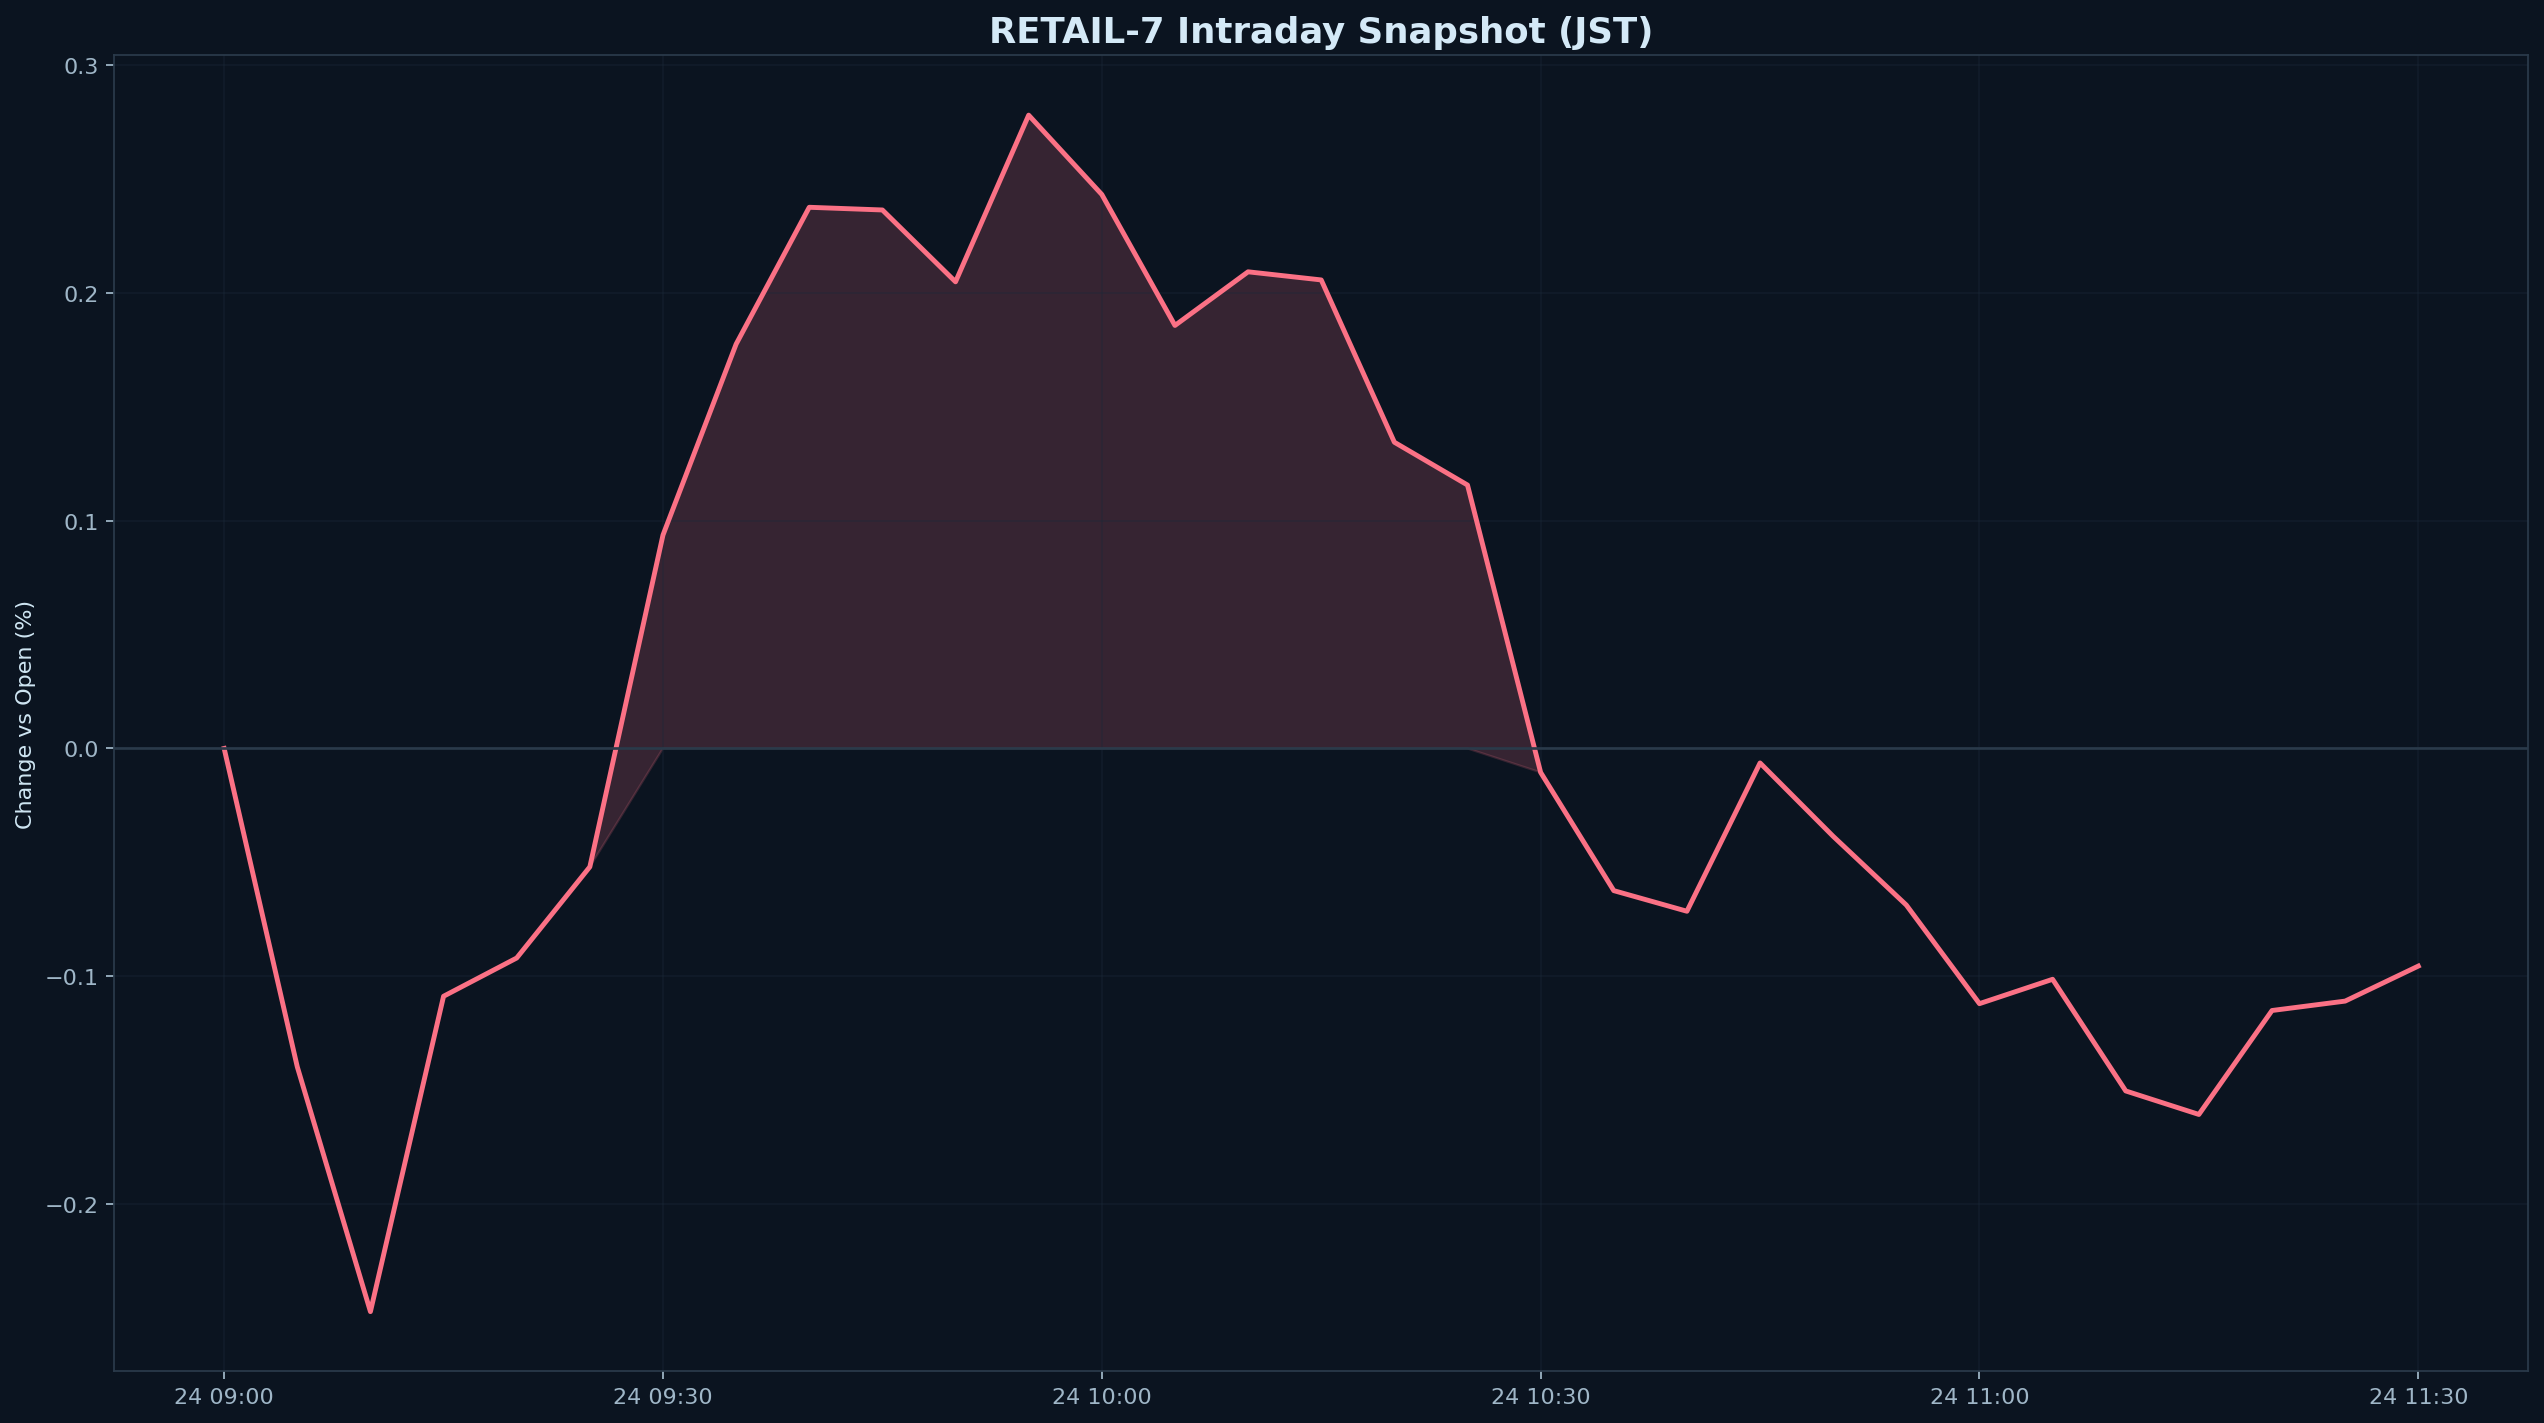

Values plotted in this chart, from the file beside it:
datetime_jst, pct
2025-12-24 09:00:00+09:00, 0.000000
2025-12-24 09:05:00+09:00, -0.1398
2025-12-24 09:10:00+09:00, -0.2473
2025-12-24 09:15:00+09:00, -0.1088
2025-12-24 09:20:00+09:00, -0.09202
2025-12-24 09:25:00+09:00, -0.05199
2025-12-24 09:30:00+09:00, 0.0937
2025-12-24 09:35:00+09:00, 0.1775
2025-12-24 09:40:00+09:00, 0.2376
2025-12-24 09:45:00+09:00, 0.2364
2025-12-24 09:50:00+09:00, 0.2049
2025-12-24 09:55:00+09:00, 0.2781
2025-12-24 10:00:00+09:00, 0.2433
2025-12-24 10:05:00+09:00, 0.1857
2025-12-24 10:10:00+09:00, 0.2093
2025-12-24 10:15:00+09:00, 0.2057
2025-12-24 10:20:00+09:00, 0.1345
2025-12-24 10:25:00+09:00, 0.1157
2025-12-24 10:30:00+09:00, -0.01052
2025-12-24 10:35:00+09:00, -0.06244
2025-12-24 10:40:00+09:00, -0.07149
2025-12-24 10:45:00+09:00, -0.006379
2025-12-24 10:50:00+09:00, -0.03859
2025-12-24 10:55:00+09:00, -0.06877
2025-12-24 11:00:00+09:00, -0.1121
2025-12-24 11:05:00+09:00, -0.1014
2025-12-24 11:10:00+09:00, -0.1504
2025-12-24 11:15:00+09:00, -0.1607
2025-12-24 11:20:00+09:00, -0.1151
2025-12-24 11:25:00+09:00, -0.1109
2025-12-24 11:30:00+09:00, -0.09557
